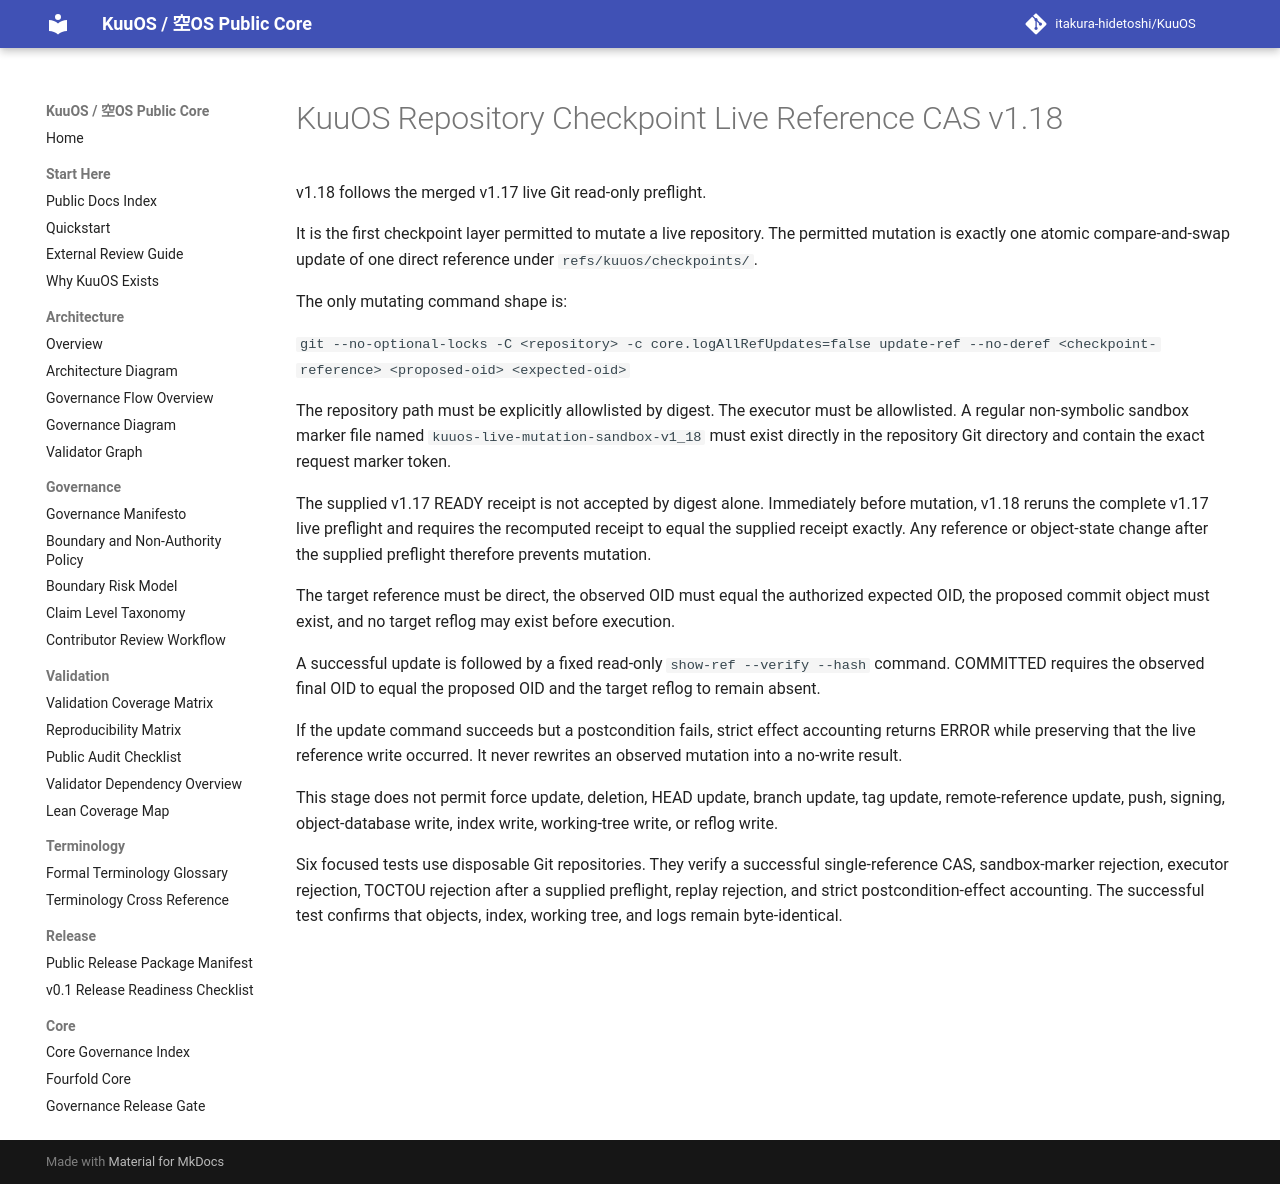

repository: itakura-hidetoshi/KuuOS · page: KUUOS_REPOSITORY_CHECKPOINT_LIVE_REF_CAS_v1_18/index.html · generator: mkdocs

# KuuOS Repository Checkpoint Live Reference CAS v1.18

v1.18 follows the merged v1.17 live Git read-only preflight.

It is the first checkpoint layer permitted to mutate a live repository. The permitted mutation is exactly one atomic compare-and-swap update of one direct reference under `refs/kuuos/checkpoints/`.

The only mutating command shape is:

`git --no-optional-locks -C <repository> -c core.logAllRefUpdates=false update-ref --no-deref <checkpoint-reference> <proposed-oid> <expected-oid>`

The repository path must be explicitly allowlisted by digest. The executor must be allowlisted. A regular non-symbolic sandbox marker file named `kuuos-live-mutation-sandbox-v1_18` must exist directly in the repository Git directory and contain the exact request marker token.

The supplied v1.17 READY receipt is not accepted by digest alone. Immediately before mutation, v1.18 reruns the complete v1.17 live preflight and requires the recomputed receipt to equal the supplied receipt exactly. Any reference or object-state change after the supplied preflight therefore prevents mutation.

The target reference must be direct, the observed OID must equal the authorized expected OID, the proposed commit object must exist, and no target reflog may exist before execution.

A successful update is followed by a fixed read-only `show-ref --verify --hash` command. COMMITTED requires the observed final OID to equal the proposed OID and the target reflog to remain absent.

If the update command succeeds but a postcondition fails, strict effect accounting returns ERROR while preserving that the live reference write occurred. It never rewrites an observed mutation into a no-write result.

This stage does not permit force update, deletion, HEAD update, branch update, tag update, remote-reference update, push, signing, object-database write, index write, working-tree write, or reflog write.

Six focused tests use disposable Git repositories. They verify a successful single-reference CAS, sandbox-marker rejection, executor rejection, TOCTOU rejection after a supplied preflight, replay rejection, and strict postcondition-effect accounting. The successful test confirms that objects, index, working tree, and logs remain byte-identical.
